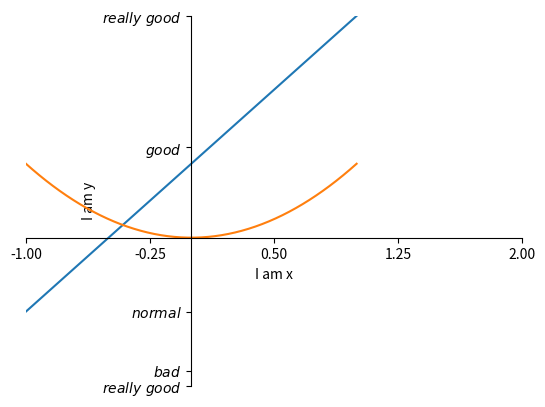

The script that saved this image:
import matplotlib.pyplot as plt
import numpy as np

x = np.linspace(-1, 1, 50)
y1 = 2 * x + 1
y2 = x ** 2

plt.figure()
plt.plot(x, y1,label='down')

# plt.figure(num=3, figsize=(8, 5))
plt.plot(x, y2,label='up')
# plt.plot(x, y1, color='red', linewidth=2.0, linestyle='--')

plt.xlim((-1, 2))
plt.ylim((-2, 3))
plt.xlabel('I am x')
plt.ylabel('I am y')

new_ticks = np.linspace(-1, 2, 5)
print(new_ticks)
plt.xticks(new_ticks)
plt.yticks([-2, -1.8, -1, 1.22, 3], [r'$really\ good$', r'$bad$', r'$normal$', r'$good$', r'$really\ good$'])

ax = plt.gca()
ax.spines['right'].set_color('none')
ax.spines['top'].set_color('none')
ax.xaxis.set_ticks_position('bottom')
ax.yaxis.set_ticks_position('left')
ax.spines['bottom'].set_position(('data', 0))
ax.spines['left'].set_position(('data', 0))

plt.show()
